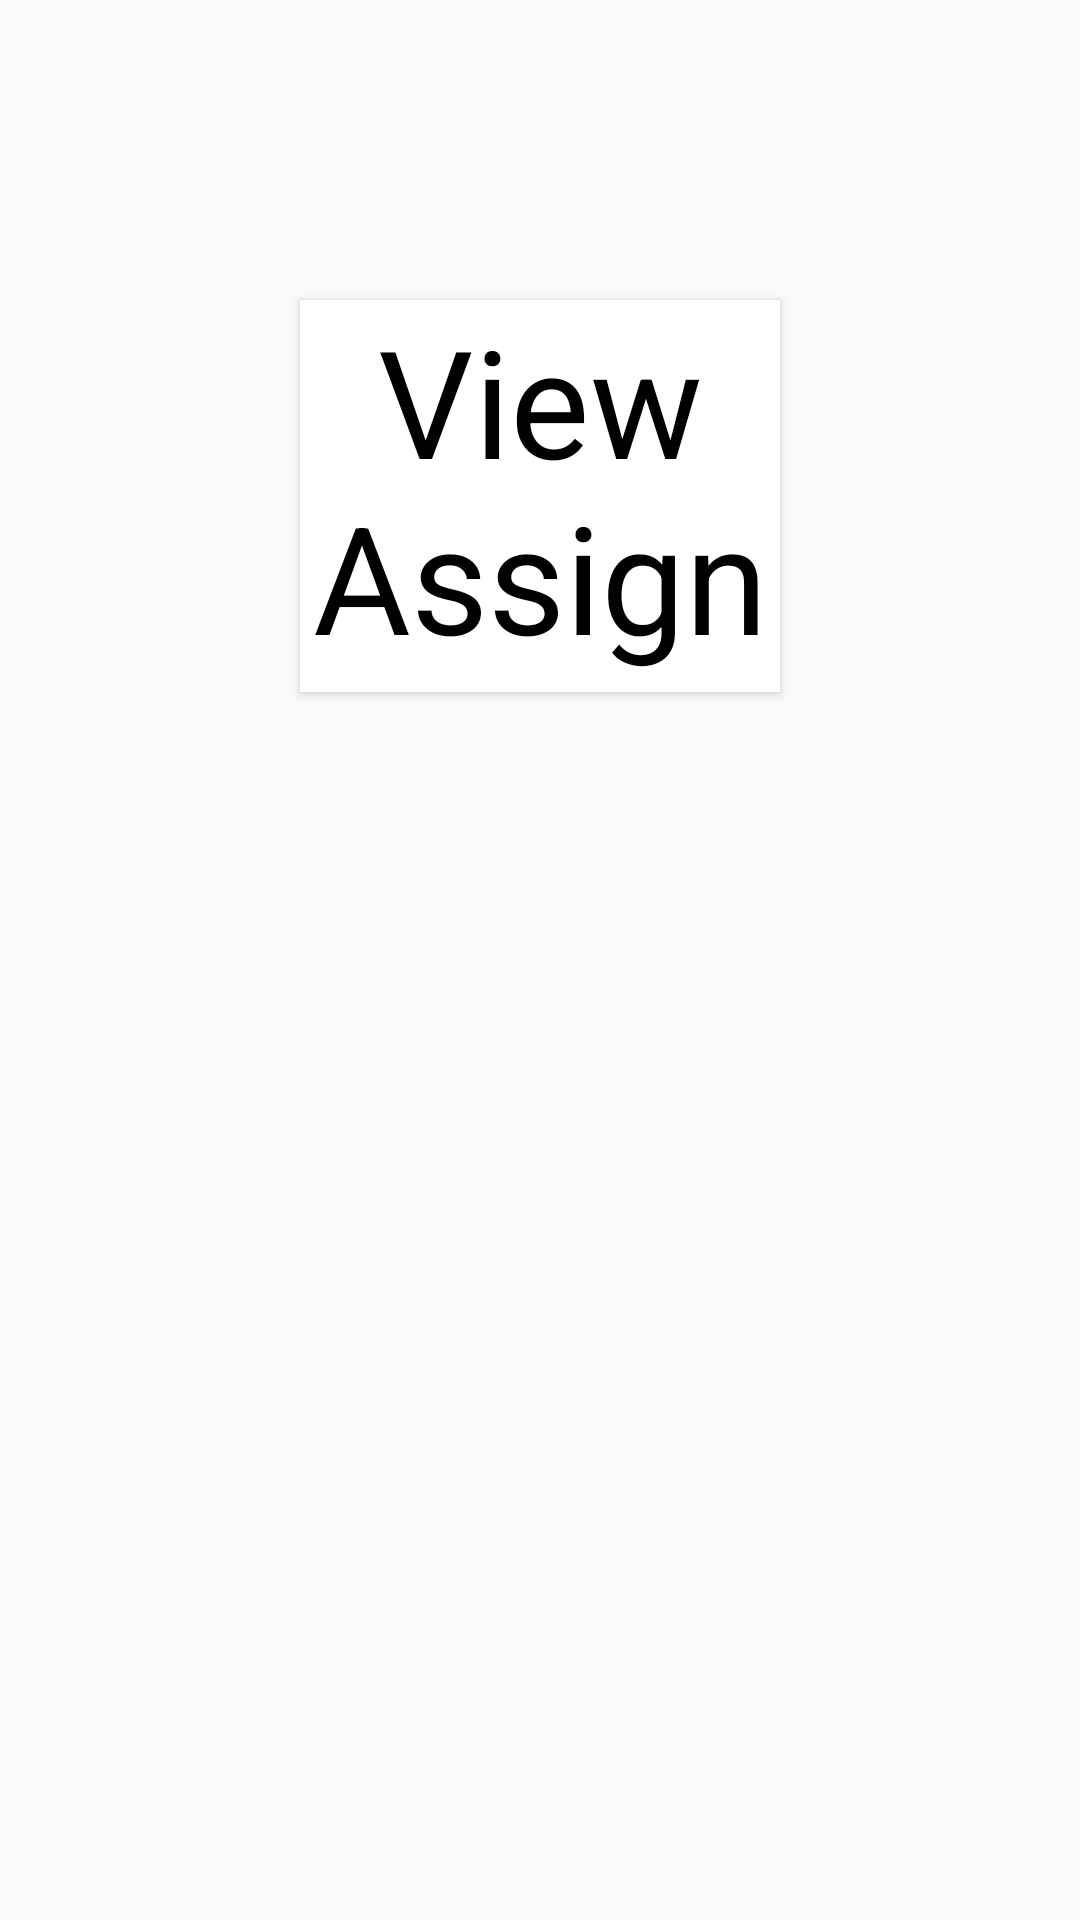

This screen was rendered from an Android layout file. Write that file and the resources it references.
<!-- AndroidManifest.xml: application theme AppTheme -->
<!-- res/layout/tab_fragment_asset.xml -->
<?xml version="1.0" encoding="utf-8"?>
<android.support.v7.widget.LinearLayoutCompat
    android:layout_width="match_parent"
    android:layout_height="match_parent"
    xmlns:android="http://schemas.android.com/apk/res/android"
    android:orientation="vertical"
    android:background="@drawable/background">

    <Button
        android:id="@+id/view_button"
        style="@style/MyButton"
        android:layout_width="match_parent"
        android:layout_height="wrap_content"
        android:layout_centerHorizontal="true"
        android:text="View Assigned Assets"
        android:textColor="@color/colorPrimary"
        android:layout_marginTop="100dp"
        android:layout_marginBottom="100dp"
        android:layout_marginRight="100dp"
        android:layout_marginLeft="100dp"
        android:layout_weight="1"
        android:background="@color/colorAccent"
        android:textSize="@dimen/textSizeAsset" />

    <Button
        android:id="@+id/assign_button"
        style="@style/MyButton"
        android:layout_width="match_parent"
        android:layout_height="wrap_content"
        android:layout_weight="1"
        android:text="Assign"
        android:layout_marginBottom="100dp"
        android:layout_marginTop="100dp"
        android:layout_marginRight="100dp"
        android:layout_marginLeft="100dp"
        android:background="@color/colorPrimaryDark"
        android:textColor="@color/colorPrimary"
        android:textSize="@dimen/textSizeAsset" />

    <Button
        android:id="@+id/return_button"
        style="@style/MyButton"
        android:layout_width="match_parent"
        android:layout_height="wrap_content"
        android:layout_weight="1"
        android:text="Return"
        android:background="@color/colorAccent"
        android:layout_marginBottom="100dp"
        android:layout_marginTop="100dp"
        android:layout_marginRight="100dp"
        android:layout_marginLeft="100dp"
        android:textColor="@color/colorPrimary"
        android:textSize="@dimen/textSizeAsset" />

</android.support.v7.widget.LinearLayoutCompat>
<!-- resources referenced by this layout -->
<resources>
  <color name="colorAccent">#FFFFFF</color>
  <color name="colorPrimary">#000000</color>
  <color name="colorPrimaryDark">#4CAF50</color>
  <dimen name="textSizeAsset">50sp</dimen>
  <style name="MyButton" parent="Theme.AppCompat.Light">
          <item name="colorControlHighlight">@color/colorPrimaryDark</item>
          <item name="colorButtonNormal">@color/buttonBackground</item>
          <item name="buttonStyle">@style/Widget.AppCompat.ActionButton</item>
      </style>
  <style name="AppTheme" parent="Theme.AppCompat.Light.NoActionBar">
          
          <item name="colorPrimary">@color/colorPrimary</item>
          <item name="colorPrimaryDark">@color/colorPrimaryDark</item>
          <item name="colorAccent">@color/colorAccent</item>
      </style>
  <color name="buttonBackground">#CC000000</color>
</resources>
